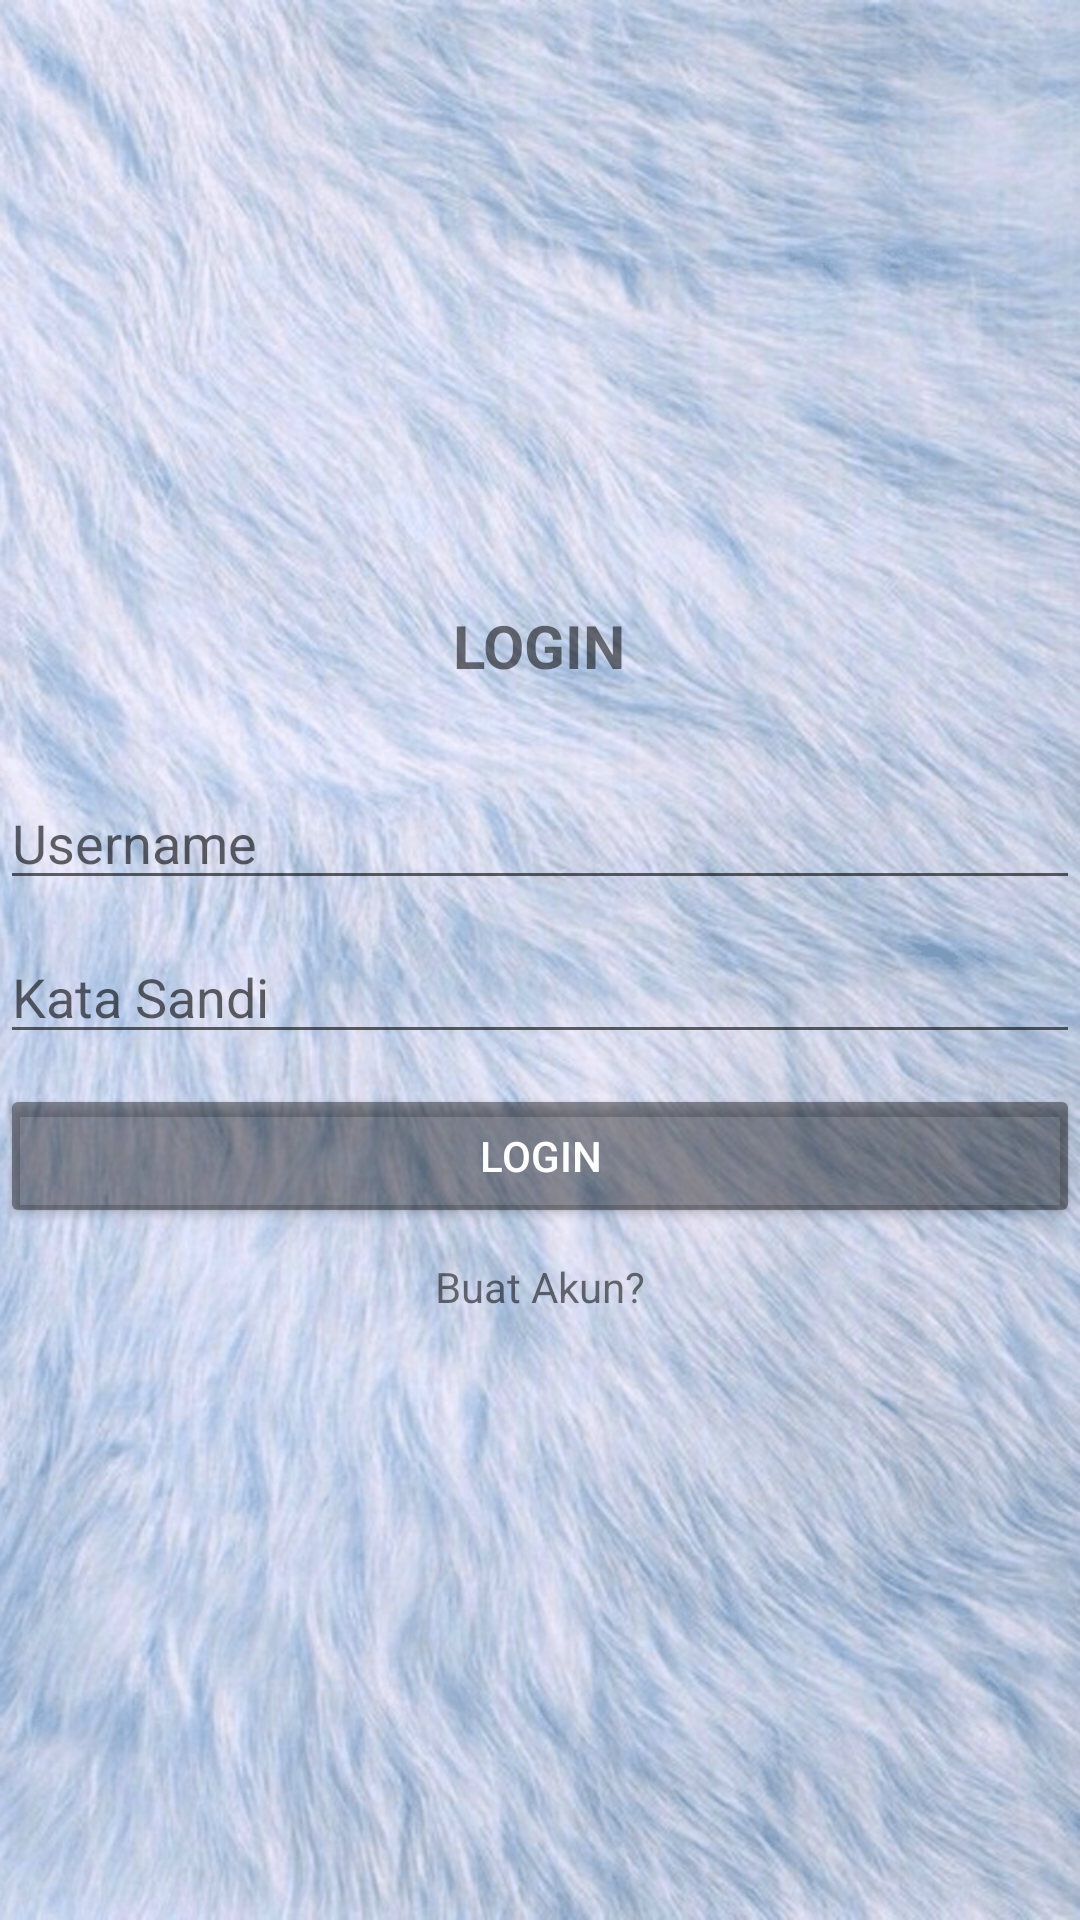

Reconstruct the res/layout file that produces this screen, plus the resources it refers to.
<!-- AndroidManifest.xml: application theme AppTheme -->
<!-- res/layout/activity_login.xml -->
<?xml version="1.0" encoding="utf-8"?>
<LinearLayout
    xmlns:android="http://schemas.android.com/apk/res/android"
    xmlns:app="http://schemas.android.com/apk/res-auto"
    xmlns:tools="http://schemas.android.com/tools"
    android:layout_width="match_parent"
    android:layout_height="match_parent"
    android:background="@drawable/bgutama"
    android:orientation="vertical"
    android:gravity="center"
    tools:context=".LoginActivity">

    <TextView
        android:layout_width="wrap_content"
        android:layout_height="wrap_content"
        android:text="LOGIN"
        android:layout_margin="30dp"
        android:textStyle="bold"
        android:textSize="20sp"/>
    <EditText
        android:id="@+id/txUsername"
        android:layout_width="match_parent"
        android:layout_height="wrap_content"
        android:layout_marginBottom="10dp"
        android:hint="Username"
        android:inputType="textPersonName"/>
    <EditText
        android:id="@+id/txPassword"
        android:layout_width="match_parent"
        android:layout_height="wrap_content"
        android:layout_marginBottom="10dp"
        android:hint="Kata Sandi"
        android:inputType="textPassword"/>
    <Button
        android:id="@+id/btnLogin"
        android:layout_width="match_parent"
        android:layout_height="wrap_content"
        android:text="Login"
        android:layout_marginBottom="10dp"
        style="@style/Widget.AppCompat.Button.Colored"/>
    <TextView
        android:id="@+id/tvCreateAccount"
        android:layout_width="wrap_content"
        android:layout_height="wrap_content"
        android:text="Buat Akun?"
        android:layout_marginBottom="30dp"/>
</LinearLayout>
<!-- resources referenced by this layout -->
<resources>
  <!-- drawable bgutama: png bitmap (drawable, 776065 bytes) -->
  <style name="AppTheme" parent="Theme.AppCompat.Light.DarkActionBar">
          
          <item name="colorPrimary">#001491</item>
          <item name="colorPrimaryDark">#000000</item>
          <item name="colorAccent">#68000000</item>
      </style>
</resources>
